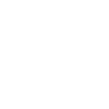
t = 0.00 s
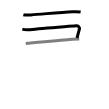
t = 2.50 s
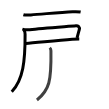
t = 4.75 s
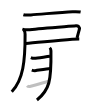
t = 7.25 s
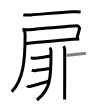
t = 9.50 s
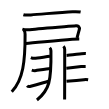
t = 12.00 s

The animated SVG that drew these frames (rendered in a browser with its animation timeline set to each time). Animation: 12 SMIL elements (animate=12); one cycle of 12.00 s.

<svg width="109px" height="109px" viewBox="0 0 px 109px" xmlns="http://www.w3.org/2000/svg" xmlns:xlink="http://www.w3.org/1999/xlink" xml:space="preserve" version="1.1"  baseProfile="full">
<path d="M23.38,14.73c2.32,0.73,5.13,0.33,7.5,0.18c11.1-0.7,28.88-2.71,41.75-3.21c2.65-0.1,5.38-0.22,8,0.27" style="fill:none;stroke:black;stroke-width:3;opacity:0">
  <animate attributeType="CSS" attributeName="opacity" from="0" to="1" begin="0s" dur="1s" repeatCount="0" fill="freeze" />
</path>
<path d="M22.35,29.13c2.56,0.83,4.75,0.81,7.4,0.52c12.86-1.39,39.32-3.27,46.25-3.9c1.99-0.18,4.07,1.27,3.25,4C78.5,32.25,78,34.5,77,38" style="fill:none;stroke:black;stroke-width:3;opacity:0">
  <animate attributeType="CSS" attributeName="opacity" from="0" to="1" begin="1s" dur="1s" repeatCount="0" fill="freeze" />
</path>
<path d="M25.75,43.5c9.75-0.75,30-2.88,46.52-4.21c2.95-0.24,5.38-0.29,6.98-0.29" style="fill:none;stroke:black;stroke-width:3;opacity:0">
  <animate attributeType="CSS" attributeName="opacity" from="0" to="1" begin="2s" dur="1s" repeatCount="0" fill="freeze" />
</path>
<path d="M23.81,29.93c1.07,1.07,1.27,2.26,1.28,4.37c0.11,26.55-1.84,45.45-13.34,57.45" style="fill:none;stroke:black;stroke-width:3;opacity:0">
  <animate attributeType="CSS" attributeName="opacity" from="0" to="1" begin="3s" dur="1s" repeatCount="0" fill="freeze" />
</path>
<path d="M49.74,47.79c0.8,0.8,1.18,1.96,1.2,3.01C51.38,81.12,49.38,90,36.95,100" style="fill:none;stroke:black;stroke-width:3;opacity:0">
  <animate attributeType="CSS" attributeName="opacity" from="0" to="1" begin="4s" dur="1s" repeatCount="0" fill="freeze" />
</path>
<path d="M30.85,57.6c1.28,0.53,2.57,0.79,3.54,0.75c2.61-0.1,10.74-1.47,15.6-2.07" style="fill:none;stroke:black;stroke-width:3;opacity:0">
  <animate attributeType="CSS" attributeName="opacity" from="0" to="1" begin="5s" dur="1s" repeatCount="0" fill="freeze" />
</path>
<path d="M31.78,70.05c1.22,0.45,3.33,0.66,4.29,0.5c0.96-0.16,11.5-1.66,14.06-2.14" style="fill:none;stroke:black;stroke-width:3;opacity:0">
  <animate attributeType="CSS" attributeName="opacity" from="0" to="1" begin="6s" dur="1s" repeatCount="0" fill="freeze" />
</path>
<path d="M27.12,85.65c0.96,1.09,1.95,1.03,3.62,0.58c6.77-1.85,10.14-2.85,17.6-4.98" style="fill:none;stroke:black;stroke-width:3;opacity:0">
  <animate attributeType="CSS" attributeName="opacity" from="0" to="1" begin="7s" dur="1s" repeatCount="0" fill="freeze" />
</path>
<path d="M63.45,46.25c1.02,1.02,1.25,2.12,1.25,3.29c0,0.5,0.05,27.39-0.05,41.96c-0.03,4.28,0,7.11-0.04,8" style="fill:none;stroke:black;stroke-width:3;opacity:0">
  <animate attributeType="CSS" attributeName="opacity" from="0" to="1" begin="8s" dur="1s" repeatCount="0" fill="freeze" />
</path>
<path d="M66.58,55.42c2.25-0.18,10.44-1.22,14.95-1.75c1.46-0.17,2.85-0.3,4.32-0.19" style="fill:none;stroke:black;stroke-width:3;opacity:0">
  <animate attributeType="CSS" attributeName="opacity" from="0" to="1" begin="9s" dur="1s" repeatCount="0" fill="freeze" />
</path>
<path d="M66.32,68.25c2.25-0.18,10.49-1.08,14.83-1.65c1.45-0.19,3.06-0.21,4.51-0.21" style="fill:none;stroke:black;stroke-width:3;opacity:0">
  <animate attributeType="CSS" attributeName="opacity" from="0" to="1" begin="10s" dur="1s" repeatCount="0" fill="freeze" />
</path>
<path d="M66.49,81.36c2.3-0.19,12.41-1.22,17.4-1.72c1.54-0.16,2.86-0.14,4.25,0.1" style="fill:none;stroke:black;stroke-width:3;opacity:0">
  <animate attributeType="CSS" attributeName="opacity" from="0" to="1" begin="11s" dur="1s" repeatCount="0" fill="freeze" />
</path>
</svg>
